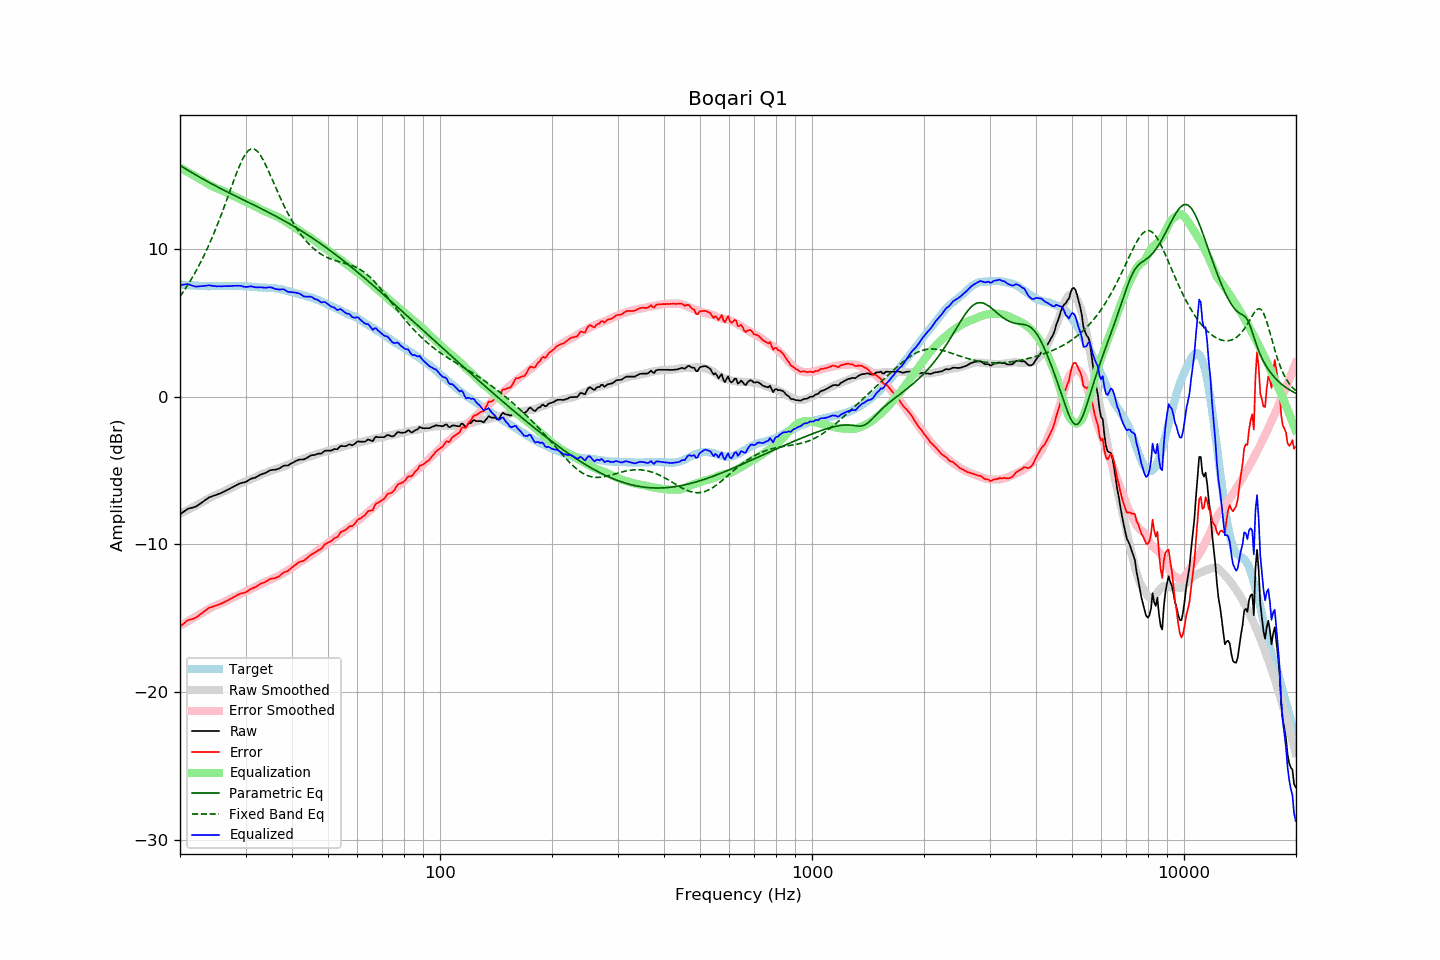

The file beside this chart, header and first rows:
frequency, raw, error, smoothed, error_smoothed, equalization, parametric_eq, fixed_band_eq, equalized_raw, equalized_smoothed, target
20.00, -7.97, -15.56, -7.92, -15.51, 15.51, 15.65, 6.77, 7.54, 7.59, 7.59
20.20, -7.89, -15.47, -7.87, -15.45, 15.45, 15.58, 6.92, 7.56, 7.58, 7.58
20.40, -7.81, -15.38, -7.82, -15.39, 15.39, 15.51, 7.08, 7.58, 7.57, 7.57
20.61, -7.73, -15.30, -7.76, -15.32, 15.32, 15.45, 7.25, 7.59, 7.56, 7.57
20.81, -7.65, -15.20, -7.71, -15.26, 15.26, 15.38, 7.41, 7.61, 7.55, 7.55
21.02, -7.58, -15.13, -7.65, -15.20, 15.20, 15.31, 7.59, 7.61, 7.54, 7.55
21.23, -7.55, -15.09, -7.60, -15.13, 15.13, 15.25, 7.76, 7.58, 7.54, 7.53
21.44, -7.53, -15.07, -7.54, -15.07, 15.07, 15.18, 7.94, 7.54, 7.53, 7.54
21.66, -7.50, -15.03, -7.48, -15.00, 15.00, 15.12, 8.13, 7.50, 7.52, 7.53
21.87, -7.47, -14.99, -7.42, -14.94, 14.94, 15.06, 8.32, 7.47, 7.52, 7.52
22.09, -7.43, -14.94, -7.37, -14.88, 14.88, 14.99, 8.51, 7.45, 7.51, 7.51
22.31, -7.36, -14.87, -7.31, -14.81, 14.81, 14.93, 8.71, 7.45, 7.50, 7.51
22.54, -7.28, -14.78, -7.25, -14.75, 14.75, 14.87, 8.92, 7.47, 7.50, 7.50
22.76, -7.21, -14.71, -7.19, -14.68, 14.68, 14.81, 9.13, 7.47, 7.49, 7.50
22.99, -7.13, -14.62, -7.13, -14.62, 14.62, 14.74, 9.35, 7.49, 7.49, 7.49
23.22, -7.06, -14.54, -7.07, -14.55, 14.55, 14.68, 9.57, 7.49, 7.49, 7.47
23.45, -6.98, -14.46, -7.00, -14.49, 14.49, 14.62, 9.80, 7.51, 7.48, 7.48
23.69, -6.90, -14.38, -6.94, -14.42, 14.42, 14.56, 10.03, 7.52, 7.48, 7.47
23.92, -6.82, -14.29, -6.88, -14.36, 14.36, 14.50, 10.27, 7.53, 7.48, 7.47
24.16, -6.78, -14.26, -6.82, -14.30, 14.30, 14.44, 10.52, 7.52, 7.48, 7.48
24.40, -6.74, -14.23, -6.76, -14.24, 14.24, 14.39, 10.77, 7.50, 7.48, 7.49
24.65, -6.70, -14.19, -6.71, -14.19, 14.19, 14.33, 11.03, 7.49, 7.48, 7.49
24.89, -6.67, -14.16, -6.66, -14.14, 14.14, 14.27, 11.29, 7.47, 7.48, 7.48
25.14, -6.63, -14.11, -6.61, -14.10, 14.10, 14.21, 11.56, 7.47, 7.48, 7.48
25.39, -6.58, -14.06, -6.57, -14.05, 14.05, 14.16, 11.84, 7.47, 7.48, 7.48
25.65, -6.54, -14.02, -6.52, -14.01, 14.01, 14.10, 12.12, 7.47, 7.49, 7.48
25.91, -6.50, -13.99, -6.48, -13.97, 13.97, 14.04, 12.41, 7.46, 7.49, 7.49
26.16, -6.44, -13.94, -6.43, -13.92, 13.92, 13.99, 12.70, 7.48, 7.49, 7.50
26.43, -6.39, -13.89, -6.38, -13.87, 13.87, 13.93, 12.99, 7.48, 7.49, 7.49
26.69, -6.33, -13.82, -6.33, -13.82, 13.82, 13.88, 13.29, 7.48, 7.49, 7.49
26.96, -6.28, -13.77, -6.27, -13.76, 13.76, 13.82, 13.59, 7.48, 7.49, 7.49
27.23, -6.22, -13.71, -6.22, -13.70, 13.70, 13.77, 13.89, 7.48, 7.49, 7.49
27.50, -6.16, -13.65, -6.16, -13.65, 13.65, 13.71, 14.20, 7.49, 7.49, 7.48
27.77, -6.10, -13.59, -6.11, -13.60, 13.60, 13.66, 14.49, 7.50, 7.49, 7.49
28.05, -6.04, -13.53, -6.06, -13.55, 13.55, 13.61, 14.79, 7.50, 7.49, 7.49
28.33, -5.99, -13.47, -6.01, -13.49, 13.49, 13.55, 15.08, 7.50, 7.49, 7.48
28.62, -5.93, -13.41, -5.96, -13.44, 13.44, 13.50, 15.35, 7.51, 7.48, 7.47
28.90, -5.88, -13.36, -5.91, -13.39, 13.39, 13.45, 15.62, 7.50, 7.48, 7.48
29.19, -5.84, -13.32, -5.86, -13.34, 13.34, 13.39, 15.86, 7.49, 7.48, 7.48
29.48, -5.82, -13.30, -5.82, -13.29, 13.29, 13.34, 16.08, 7.47, 7.47, 7.47
29.78, -5.80, -13.27, -5.77, -13.24, 13.24, 13.29, 16.28, 7.44, 7.47, 7.47
30.08, -5.76, -13.24, -5.72, -13.19, 13.19, 13.23, 16.45, 7.43, 7.46, 7.48
30.38, -5.70, -13.17, -5.68, -13.14, 13.14, 13.18, 16.59, 7.43, 7.46, 7.46
30.68, -5.63, -13.08, -5.64, -13.08, 13.08, 13.13, 16.69, 7.45, 7.45, 7.45
30.99, -5.56, -13.01, -5.59, -13.03, 13.03, 13.07, 16.75, 7.47, 7.44, 7.45
31.30, -5.53, -12.96, -5.55, -12.98, 12.98, 13.02, 16.77, 7.45, 7.43, 7.43
31.61, -5.50, -12.93, -5.50, -12.93, 12.93, 12.96, 16.76, 7.42, 7.43, 7.43
31.93, -5.47, -12.89, -5.45, -12.87, 12.87, 12.91, 16.70, 7.40, 7.42, 7.41
32.24, -5.41, -12.82, -5.40, -12.81, 12.81, 12.86, 16.61, 7.40, 7.41, 7.41
32.57, -5.35, -12.75, -5.34, -12.75, 12.75, 12.80, 16.49, 7.39, 7.40, 7.39
32.89, -5.28, -12.67, -5.29, -12.69, 12.69, 12.75, 16.34, 7.41, 7.40, 7.39
33.22, -5.24, -12.63, -5.24, -12.63, 12.63, 12.69, 16.16, 7.39, 7.39, 7.38
33.55, -5.20, -12.58, -5.20, -12.58, 12.58, 12.64, 15.96, 7.38, 7.38, 7.38
33.89, -5.17, -12.55, -5.16, -12.54, 12.54, 12.58, 15.75, 7.37, 7.38, 7.38
34.23, -5.11, -12.48, -5.12, -12.49, 12.49, 12.53, 15.52, 7.38, 7.37, 7.37
34.57, -5.05, -12.41, -5.08, -12.44, 12.44, 12.47, 15.28, 7.39, 7.37, 7.36
34.92, -4.98, -12.34, -5.03, -12.39, 12.39, 12.42, 15.04, 7.41, 7.36, 7.36
35.27, -4.96, -12.32, -4.99, -12.34, 12.34, 12.36, 14.79, 7.38, 7.35, 7.36
35.62, -4.95, -12.29, -4.96, -12.29, 12.29, 12.30, 14.54, 7.34, 7.34, 7.34
35.97, -4.95, -12.29, -4.92, -12.25, 12.25, 12.24, 14.29, 7.30, 7.33, 7.34
... 635 more rows
